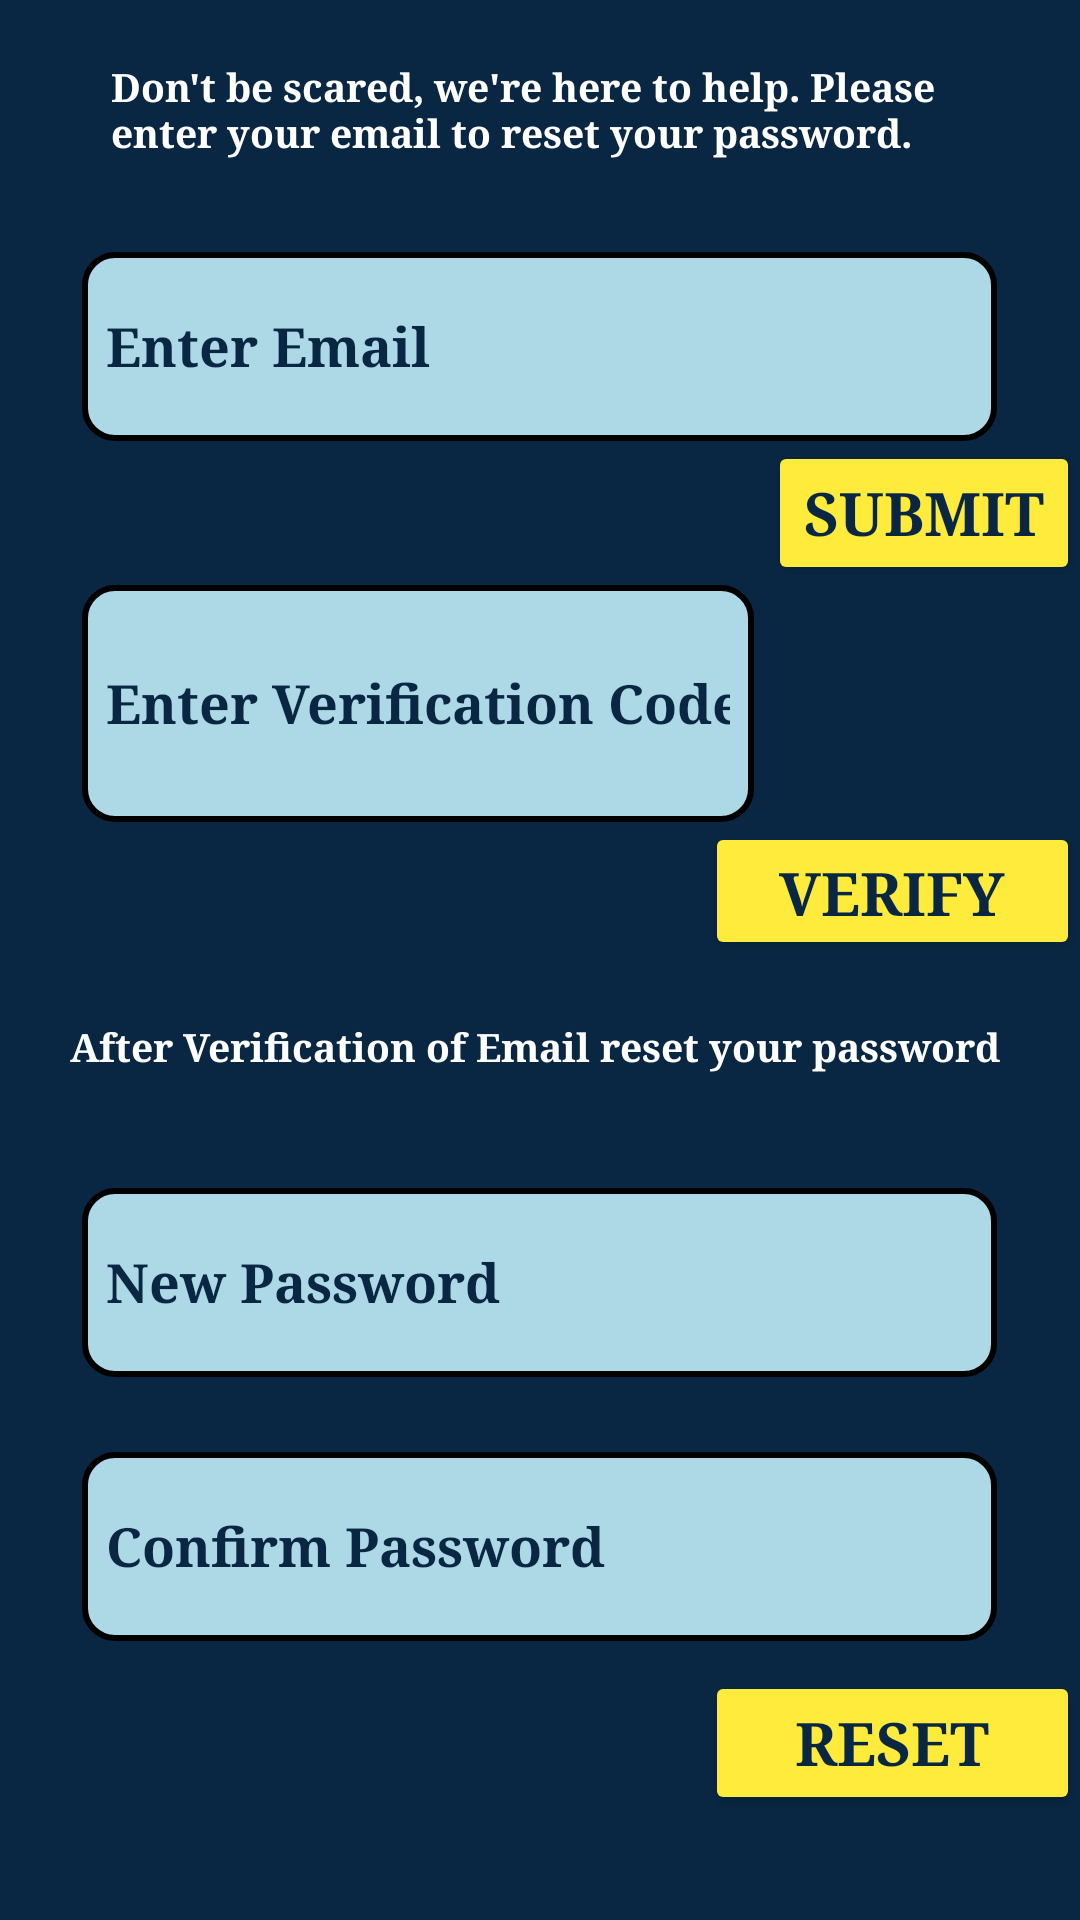

Produce the Android XML layout that renders to this screen, including the resource entries it uses.
<!-- AndroidManifest.xml: application theme Theme.BankingProject -->
<!-- res/layout/passwordforgetpage.xml -->
<?xml version="1.0" encoding="utf-8"?>
<androidx.constraintlayout.widget.ConstraintLayout xmlns:android="http://schemas.android.com/apk/res/android"
    xmlns:app="http://schemas.android.com/apk/res-auto"
    xmlns:tools="http://schemas.android.com/tools"
    android:id="@+id/main"
    android:layout_width="match_parent"
    android:layout_height="match_parent"
    tools:context=".passwordforgetpage"
    android:background="#092743">

    <RelativeLayout
        android:id="@+id/verifylayout"
        android:layout_width="0dp"
        android:layout_height="0dp"
        app:layout_constraintTop_toTopOf="parent"
        app:layout_constraintBottom_toTopOf="@id/resetlayout"
        app:layout_constraintStart_toStartOf="parent"
        app:layout_constraintEnd_toEndOf="parent">

        <TextView
            android:id="@+id/text"
            android:layout_width="286dp"
            android:layout_height="64dp"
            android:layout_centerHorizontal="true"
            android:layout_marginTop="20dp"
            android:fontFamily="serif"
            android:text="Don't be scared, we're here to help. Please enter your email to reset your password."
            android:textColor="@color/white"
            android:textSize="13sp"
            android:textStyle="bold" />

        <EditText
            android:id="@+id/verifyemail"
            android:layout_width="305dp"
            android:layout_height="63dp"
            android:layout_below="@id/text"
            android:layout_centerHorizontal="true"
            android:background="@drawable/box"
            android:fontFamily="serif"
            android:hint="Enter Email"
            android:singleLine="true"
            android:textColor="#092743"
            android:textColorHint="#092743"
            android:textStyle="bold" />

        <Button
            android:id="@+id/verifyemailbtn"
            android:layout_width="wrap_content"
            android:layout_height="wrap_content"
            android:layout_below="@id/verifyemail"
            android:backgroundTint="#FFEB3B"
            android:layout_alignParentEnd="true"
            android:fontFamily="serif"
            android:text="Submit"
            android:textColor="#092743"
            android:textSize="20sp"
            android:textStyle="bold" />

        <EditText
            android:id="@+id/submitverify"
            android:layout_width="224dp"
            android:layout_height="79dp"
            android:layout_below="@id/verifyemailbtn"
            android:background="@drawable/box"
            android:fontFamily="serif"
            android:hint="Enter Verification Code"
            android:layout_alignStart="@+id/verifyemail"
            android:singleLine="true"
            android:textColor="#092743"
            android:textColorHint="#092743"
            android:textStyle="bold" />

        <Button
            android:id="@+id/verifycodebtn"
            android:layout_width="125dp"
            android:layout_height="wrap_content"
            android:layout_below="@id/submitverify"
            android:layout_alignParentEnd="true"
            android:backgroundTint="#FFEB3B"
            android:fontFamily="serif"
            android:text="Verify"
            android:textColor="#092743"
            android:textSize="20sp"
            android:textStyle="bold" />
    </RelativeLayout>

    <RelativeLayout
        android:id="@+id/resetlayout"
        android:layout_width="0dp"
        android:layout_height="0dp"
        app:layout_constraintTop_toBottomOf="@id/verifylayout"
        app:layout_constraintBottom_toBottomOf="parent"
        app:layout_constraintStart_toStartOf="parent"
        app:layout_constraintEnd_toEndOf="parent">

        <TextView
            android:id="@+id/text2"
            android:layout_width="313dp"
            android:layout_height="56dp"
            android:layout_centerHorizontal="true"
            android:layout_marginTop="20dp"
            android:fontFamily="serif"
            android:text="After Verification of Email reset your password"
            android:textColor="@color/white"
            android:textSize="13sp"
            android:textStyle="bold" />

        <EditText
            android:id="@+id/restpassword1"
            android:layout_width="305dp"
            android:layout_height="63dp"
            android:layout_below="@id/text2"
            android:layout_centerHorizontal="true"
            android:background="@drawable/box"
            android:fontFamily="serif"
            android:hint="New Password"
            android:singleLine="true"
            android:textColor="#092743"
            android:textColorHint="#092743"
            android:textStyle="bold" />

        <EditText
            android:id="@+id/restpassword2"
            android:layout_width="305dp"
            android:layout_height="63dp"
            android:layout_below="@id/restpassword1"
            android:layout_marginTop="25dp"
            android:layout_centerHorizontal="true"
            android:background="@drawable/box"
            android:fontFamily="serif"
            android:hint="Confirm Password"
            android:singleLine="true"
            android:textColor="#092743"
            android:textColorHint="#092743"
            android:textStyle="bold" />

        <Button
            android:id="@+id/verifypassbtn"
            android:layout_width="125dp"
            android:layout_height="wrap_content"
            android:layout_below="@id/restpassword2"
            android:layout_marginTop="10dp"
            android:layout_alignParentEnd="true"
            android:backgroundTint="#FFEB3B"
            android:fontFamily="serif"
            android:text="Reset"
            android:textColor="#092743"
            android:textSize="20sp"
            android:textStyle="bold"/>
    </RelativeLayout>
</androidx.constraintlayout.widget.ConstraintLayout>
<!-- resources referenced by this layout -->
<resources>
  <color name="white">#FFFFFFFF</color>
  <!-- drawable box (drawable) -->
  <?xml version="1.0" encoding="utf-8"?>
  <shape xmlns:android="http://schemas.android.com/apk/res/android"
      android:shape="rectangle">
  
      <solid android:color="@color/light_blue" />
  
  
      <stroke android:width="2dp" android:color="#000000" />
  
      <corners android:radius="10dp" />
      <padding
          android:left="8dp"
          android:top="8dp"
          android:right="8dp"
          android:bottom="8dp" />
  
      -->
  </shape>
  <style name="Theme.BankingProject" parent="Base.Theme.BankingProject" />
  <color name="light_blue">#ADD8E6</color>
  <style name="Base.Theme.BankingProject" parent="Theme.Material3.DayNight.NoActionBar">
          
          
      </style>
</resources>
